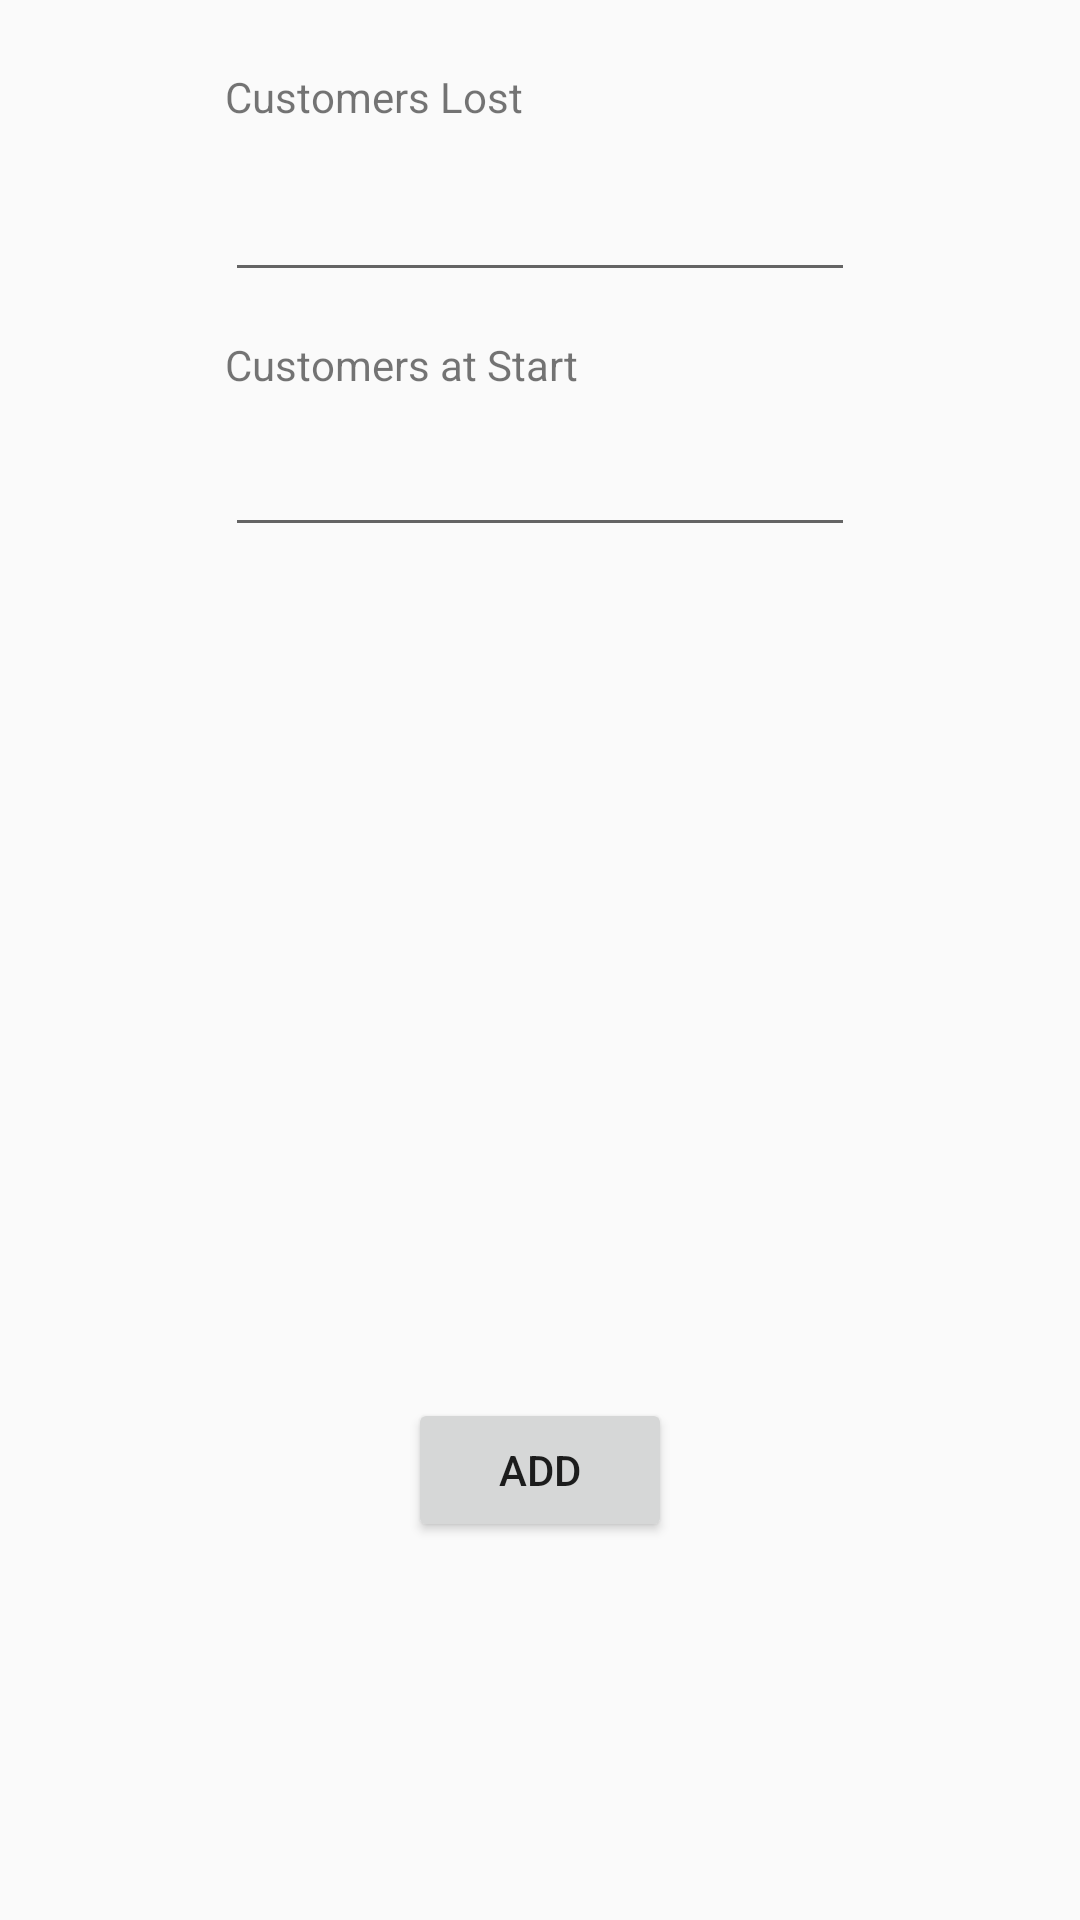

Layout XML and referenced resources for this Android screen:
<!-- AndroidManifest.xml: application theme AppTheme -->
<!-- res/layout/popwindow.xml -->
<?xml version="1.0" encoding="utf-8"?>
<RelativeLayout xmlns:android="http://schemas.android.com/apk/res/android"
    android:layout_width="match_parent" android:layout_height="match_parent">

    <Button
        android:id="@+id/addBtn"
        android:layout_width="wrap_content"
        android:layout_height="wrap_content"
        android:layout_alignParentBottom="true"
        android:layout_centerHorizontal="true"
        android:layout_marginBottom="126dp"
        android:onClick="onAdd"
        android:text="Add" />

    <TextView
        android:id="@+id/textView2"
        android:layout_width="wrap_content"
        android:layout_height="wrap_content"
        android:layout_above="@+id/customersLost"
        android:layout_alignStart="@+id/customersLost"
        android:layout_marginBottom="-42dp"
        android:text="Customers Lost" />

    <EditText
        android:id="@+id/customersLost"
        android:layout_width="wrap_content"
        android:layout_height="wrap_content"
        android:layout_alignParentTop="true"
        android:layout_centerHorizontal="true"
        android:layout_marginTop="56dp"
        android:ems="10"
        android:inputType="number" />

    <TextView
        android:id="@+id/textView5"
        android:layout_width="wrap_content"
        android:layout_height="wrap_content"
        android:layout_alignParentTop="true"
        android:layout_alignStart="@+id/customersLost"
        android:layout_marginTop="112dp"
        android:text="Customers at Start" />

    <EditText
        android:id="@+id/customersAtStart"
        android:layout_width="wrap_content"
        android:layout_height="wrap_content"
        android:layout_alignParentTop="true"
        android:layout_centerHorizontal="true"
        android:layout_marginTop="141dp"
        android:ems="10"
        android:inputType="number" />

</RelativeLayout>
<!-- resources referenced by this layout -->
<resources>
  <style name="AppTheme" parent="Theme.AppCompat.Light.DarkActionBar">
          
          <item name="colorPrimary">@color/colorPrimary</item>
          <item name="colorPrimaryDark">@color/colorPrimaryDark</item>
          <item name="colorAccent">@color/colorAccent</item>
          <item name="navigationBarColor">@color/colorPrimary</item>
      </style>
  <color name="colorPrimary">#00afff</color>
  <color name="colorPrimaryDark">#82d7fc</color>
  <color name="colorAccent">#ffffff</color>
</resources>
